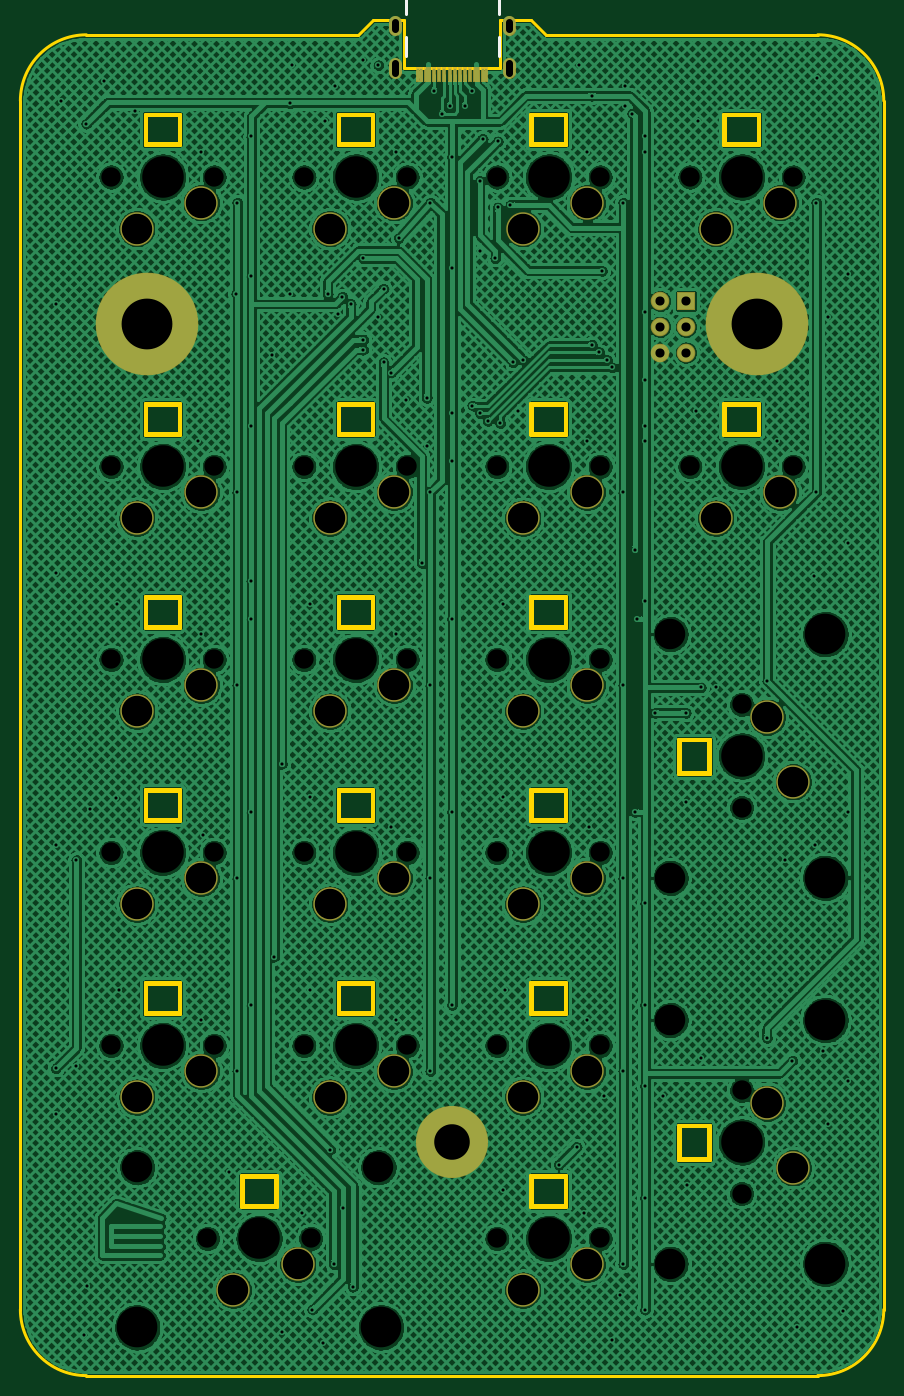
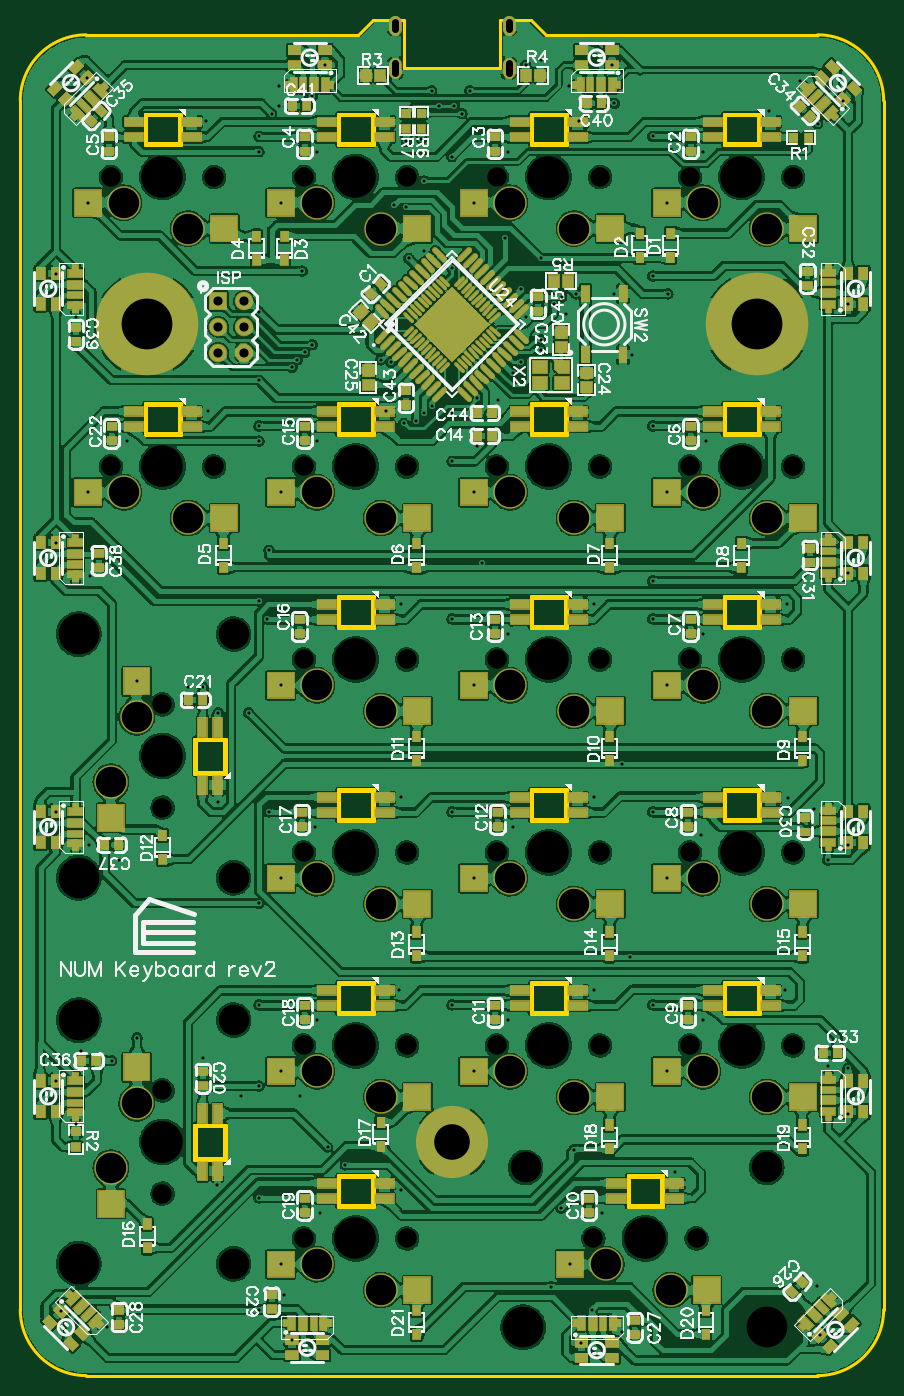
Circuit board: 11 layer files. Board 85.0 x 133.5 mm.
- outline: Gerber_BoardOutline.GKO (9366 bytes)
- bottom_copper: Gerber_BottomLayer.GBL (672043 bytes)
- paste: Gerber_BottomPasteMaskLayer.GBP (41681 bytes)
- bottom_silk: Gerber_BottomSilkLayer.GBO (116250 bytes)
- bottom_mask: Gerber_BottomSolderMaskLayer.GBS (51275 bytes)
- drill: Gerber_Drill_NPTH.DRL (1954 bytes)
- drill: Gerber_Drill_PTH.DRL (4314 bytes)
- top_copper: Gerber_TopLayer.GTL (655429 bytes)
- paste: Gerber_TopPasteMaskLayer.GTP (6370 bytes)
- top_silk: Gerber_TopSilkLayer.GTO (575 bytes)
- top_mask: Gerber_TopSolderMaskLayer.GTS (3727 bytes)

=== outline: Gerber_BoardOutline.GKO (9366 bytes, source omitted) ===
=== bottom_copper: Gerber_BottomLayer.GBL (672043 bytes, source omitted) ===
=== paste: Gerber_BottomPasteMaskLayer.GBP (41681 bytes, source omitted) ===
=== bottom_silk: Gerber_BottomSilkLayer.GBO (116250 bytes, source omitted) ===
=== bottom_mask: Gerber_BottomSolderMaskLayer.GBS (51275 bytes, source omitted) ===
=== drill: Gerber_Drill_NPTH.DRL ===
M48
METRIC,LZ,000.000
;FILE_FORMAT=3:3
;TYPE=NON_PLATED
;Layer: Drill NPTH
;EasyEDA v6.4.25, 2022-01-12T23:06:35+11:00
;f164c25aadf14f42abcd0731058902df,bd1e99ad82f14e1cb325c08acf502db4,10
;Gerber Generator version 0.2
;Holesize 1 = 1.905 mm
T01C1.905
;Holesize 2 = 3.000 mm
T02C3.000
;Holesize 3 = 3.901 mm
T03C3.901
;Holesize 4 = 4.000 mm
T04C4.000
;Holesize 5 = 4.090 mm
T05C4.090
%
G05
G90
T01
X038080Y-015499
X027920Y-015499
X057079Y-015499
X046919Y-015499
X076081Y-015499
X065921Y-015499
X019080Y-044000
X008920Y-044000
X038080Y-044000
X027920Y-044000
X057080Y-044000
X046920Y-044000
X076081Y-044000
X065921Y-044000
X019080Y-063000
X008920Y-063000
X038080Y-063000
X027920Y-063000
X057079Y-063000
X046919Y-063000
X071001Y-067419
X071001Y-077579
X019080Y-081999
X008920Y-081999
X038080Y-081999
X027920Y-081999
X057079Y-081999
X046919Y-081999
X019080Y-101001
X008920Y-101001
X038080Y-101001
X027920Y-101001
X057079Y-101001
X046919Y-101001
X071001Y-105420
X071001Y-115580
X028580Y-120000
X018420Y-120000
X057079Y-120000
X046919Y-120000
X019080Y-015500
X008920Y-015500
T02
X035250Y-113000
X011500Y-113000
X064000Y-098500
X064000Y-122500
X064000Y-060500
X064000Y-084500
T03
X033000Y-015499
X051999Y-015499
X071001Y-015499
X014000Y-044000
X033000Y-044000
X052000Y-044000
X071001Y-044000
X014000Y-063000
X033000Y-063000
X051999Y-063000
X071001Y-072499
X014000Y-081999
X033000Y-081999
X051999Y-081999
X014000Y-101001
X033000Y-101001
X051999Y-101001
X071001Y-110500
X023500Y-120000
X051999Y-120000
X014000Y-015500
T04
X035500Y-128750
X011500Y-128750
X079250Y-098500
X079250Y-122500
X079250Y-060500
X079250Y-084500
T05
X033000Y-015499
X051999Y-015499
X071001Y-015499
X014000Y-044000
X033000Y-044000
X052000Y-044000
X071001Y-044000
X014000Y-063000
X033000Y-063000
X051999Y-063000
X071001Y-072499
X014000Y-081999
X033000Y-081999
X051999Y-081999
X014000Y-101001
X033000Y-101001
X051999Y-101001
X071001Y-110500
X023500Y-120000
X051999Y-120000
X014000Y-015500
M30

=== drill: Gerber_Drill_PTH.DRL ===
M48
METRIC,LZ,000.000
;FILE_FORMAT=3:3
;TYPE=PLATED
;Layer: Drill PTH
;EasyEDA v6.4.25, 2022-01-12T23:06:35+11:00
;f164c25aadf14f42abcd0731058902df,bd1e99ad82f14e1cb325c08acf502db4,10
;Gerber Generator version 0.2
;Holesize 1 = 0.305 mm
T01C0.305
;Holesize 2 = 0.701 mm
T02C0.701
;Holesize 3 = 0.900 mm
T03C0.900
;Holesize 4 = 3.000 mm
T04C3.000
;Holesize 5 = 3.501 mm
T05C3.501
;Holesize 6 = 5.000 mm
T06C5.000
%
G05
G90
T01
X021366Y-018040
X021365Y-046541
X021365Y-065541
X021365Y-084541
X021365Y-103541
X030865Y-122541
X059365Y-122541
X059365Y-103541
X040365Y-103541
X073500Y-100250
X073539Y-065136
X078365Y-046541
X078366Y-018040
X059366Y-018040
X059365Y-046541
X059365Y-065541
X059365Y-084541
X040365Y-065541
X040365Y-046541
X040366Y-018040
X040365Y-084541
X048500Y-033750
X049500Y-033500
X022750Y-040000
X065500Y-068250
X062500Y-068250
X041500Y-009250
X020500Y-113500
X009750Y-095500
X028500Y-095500
X056000Y-079500
X036500Y-079500
X047500Y-076500
X018000Y-080250
X009375Y-076625
X065500Y-077000
X022750Y-078000
X017750Y-060500
X009500Y-057500
X028500Y-057500
X022750Y-059000
X037000Y-060500
X037000Y-098500
X042500Y-097000
X022750Y-011500
X042500Y-013500
X037000Y-013000
X068500Y-065750
X055750Y-041500
X042500Y-043500
X040000Y-042000
X042500Y-038750
X047500Y-057500
X042500Y-059000
X060750Y-059000
X067000Y-065750
X061500Y-028750
X042500Y-024500
X061500Y-011500
X055750Y-013000
X061500Y-040000
X060500Y-078000
X042500Y-078000
X022750Y-097000
X031750Y-117000
X055500Y-117500
X061500Y-116000
X061500Y-097000
X067000Y-102250
X061500Y-105000
X047500Y-115250
X040000Y-037250
X049000Y-038500
X036500Y-034750
X033750Y-023500
X032500Y-028000
X032750Y-124750
X035750Y-026500
X030500Y-111250
X033750Y-031500
X025000Y-092250
X033750Y-032500
X035750Y-033750
X025750Y-073250
X039500Y-053500
X037250Y-021500
X048250Y-018250
X046751Y-023499
X045250Y-022750
X047000Y-018500
X057250Y-024750
X011250Y-009000
X030000Y-010000
X076500Y-128750
X028750Y-127000
X061500Y-127000
X059016Y-125550
X006556Y-124647
X006824Y-077701
X022750Y-055250
X006500Y-010250
X033750Y-004000
X056250Y-007500
X079500Y-108750
X076000Y-102500
X079000Y-101500
X061500Y-087000
X075250Y-082750
X078250Y-081250
X061500Y-057250
X008250Y-006000
X035250Y-004500
X045500Y-011750
X047000Y-012000
X045999Y-039500
X045250Y-038750
X044500Y-038000
X056250Y-032000
X057000Y-032750
X057750Y-033500
X047250Y-039750
X058250Y-034250
X061500Y-035500
X079550Y-029250
X038001Y-037456
X059500Y-006500
X059500Y-008500
X066500Y-038500
X017500Y-041500
X028500Y-076500
X017750Y-098500
X047750Y-095500
X035250Y-029250
X031250Y-029000
X021250Y-027000
X030250Y-027000
X024750Y-033000
X031700Y-027300
X022750Y-025250
X055750Y-098500
X005500Y-103000
X003500Y-103250
X005500Y-082750
X027750Y-117500
X074500Y-041500
X061500Y-041500
X026500Y-008250
X066750Y-010000
X061500Y-013000
X017750Y-013000
X065625Y-114750
X026500Y-027000
X042250Y-008500
X043750Y-008500
X044500Y-007000
X040750Y-007000
X060250Y-009250
X060500Y-052250
X053000Y-112750
X054750Y-111000
X057500Y-106000
X063250Y-106000
X045250Y-015891
X078099Y-054800
X025716Y-129212
X058250Y-130000
X081030Y-127159
X029750Y-130250
X006250Y-129500
X003500Y-107750
X003500Y-081250
X003500Y-054500
X004000Y-008000
X026750Y-004500
X031001Y-006500
X055000Y-004500
X078409Y-005720
X081500Y-025000
X081500Y-104500
X081500Y-078000
X081500Y-051500
X003500Y-028000
T02
X048075Y-000235G85X048075Y-000935
X036925Y-000235G85X036925Y-000935
X036925Y-004265G85X036925Y-005265
X048075Y-004265G85X048075Y-005265
T03
X065520Y-030250
X062980Y-030250
X062980Y-027710
X065520Y-027710
X065520Y-032790
X062980Y-032790
T04
X030460Y-020579
X036810Y-018039
X049459Y-020579
X055809Y-018039
X068461Y-020579
X074811Y-018039
X011460Y-049080
X017810Y-046540
X030460Y-049080
X036810Y-046540
X049460Y-049080
X055810Y-046540
X068461Y-049080
X074811Y-046540
X011460Y-068080
X017810Y-065540
X030460Y-068080
X036810Y-065540
X049459Y-068080
X055809Y-065540
X076081Y-075039
X073541Y-068689
X011460Y-087079
X017810Y-084539
X030460Y-087079
X036810Y-084539
X049459Y-087079
X055809Y-084539
X011460Y-106081
X017810Y-103541
X030460Y-106081
X036810Y-103541
X049459Y-106081
X055809Y-103541
X076081Y-113040
X073541Y-106690
X020960Y-125080
X027310Y-122540
X049459Y-125080
X055809Y-122540
X011460Y-020580
X017810Y-018040
T05
X042500Y-110500
T06
X012500Y-030000
X072500Y-030000
M30

=== top_copper: Gerber_TopLayer.GTL (655429 bytes, source omitted) ===
=== paste: Gerber_TopPasteMaskLayer.GTP (6370 bytes, source omitted) ===
=== top_silk: Gerber_TopSilkLayer.GTO ===
G04 Layer: TopSilkLayer*
G04 EasyEDA v6.4.25, 2022-01-12T23:06:35+11:00*
G04 f164c25aadf14f42abcd0731058902df,bd1e99ad82f14e1cb325c08acf502db4,10*
G04 Gerber Generator version 0.2*
G04 Scale: 100 percent, Rotated: No, Reflected: No *
G04 Dimensions in millimeters *
G04 leading zeros omitted , absolute positions ,4 integer and 5 decimal *
%FSLAX45Y45*%
%MOMM*%

%ADD10C,0.2540*%

%LPD*%
D10*
X3792799Y-167688D02*
G01*
X3792799Y-357317D01*
X4707199Y50690D02*
G01*
X4707199Y207998D01*
X3792799Y207998D01*
X3792799Y50690D01*
X4707199Y-357317D02*
G01*
X4707199Y-167688D01*
M02*

=== top_mask: Gerber_TopSolderMaskLayer.GTS ===
G04 Layer: TopSolderMaskLayer*
G04 EasyEDA v6.4.25, 2022-01-12T23:06:35+11:00*
G04 f164c25aadf14f42abcd0731058902df,bd1e99ad82f14e1cb325c08acf502db4,10*
G04 Gerber Generator version 0.2*
G04 Scale: 100 percent, Rotated: No, Reflected: No *
G04 Dimensions in millimeters *
G04 leading zeros omitted , absolute positions ,4 integer and 5 decimal *
%FSLAX45Y45*%
%MOMM*%

%ADD49C,1.3016*%
%ADD51C,3.3032*%
%ADD52C,1.8288*%
%ADD54C,10.1016*%
%ADD55C,7.1016*%

%LPD*%
D49*
X4807508Y-88521D02*
G01*
X4807508Y-28521D01*
X3692499Y-88521D02*
G01*
X3692499Y-28521D01*
X3692499Y-516529D02*
G01*
X3692499Y-436529D01*
X4807508Y-516529D02*
G01*
X4807508Y-436529D01*
G36*
X4564888Y-611631D02*
G01*
X4564888Y-471423D01*
X4605020Y-471423D01*
X4605020Y-611631D01*
G37*
G36*
X4534915Y-611631D02*
G01*
X4534915Y-471423D01*
X4575047Y-471423D01*
X4575047Y-611631D01*
G37*
G36*
X4484877Y-611631D02*
G01*
X4484877Y-471423D01*
X4525009Y-471423D01*
X4525009Y-611631D01*
G37*
G36*
X4454906Y-611631D02*
G01*
X4454906Y-471423D01*
X4495038Y-471423D01*
X4495038Y-611631D01*
G37*
G36*
X4404868Y-611631D02*
G01*
X4404868Y-471423D01*
X4445000Y-471423D01*
X4445000Y-611631D01*
G37*
G36*
X4354829Y-611631D02*
G01*
X4354829Y-471423D01*
X4394961Y-471423D01*
X4394961Y-611631D01*
G37*
G36*
X4305045Y-611631D02*
G01*
X4305045Y-471423D01*
X4345177Y-471423D01*
X4345177Y-611631D01*
G37*
G36*
X4255008Y-611631D02*
G01*
X4255008Y-471423D01*
X4295140Y-471423D01*
X4295140Y-611631D01*
G37*
G36*
X4204970Y-611631D02*
G01*
X4204970Y-471423D01*
X4245102Y-471423D01*
X4245102Y-611631D01*
G37*
G36*
X4154931Y-611631D02*
G01*
X4154931Y-471423D01*
X4195063Y-471423D01*
X4195063Y-611631D01*
G37*
G36*
X4054856Y-611631D02*
G01*
X4054856Y-471423D01*
X4094988Y-471423D01*
X4094988Y-611631D01*
G37*
G36*
X4004818Y-611631D02*
G01*
X4004818Y-471423D01*
X4045204Y-471423D01*
X4045204Y-611631D01*
G37*
G36*
X3974845Y-611631D02*
G01*
X3974845Y-471423D01*
X4014977Y-471423D01*
X4014977Y-611631D01*
G37*
G36*
X3924808Y-611631D02*
G01*
X3924808Y-471423D01*
X3965193Y-471423D01*
X3965193Y-611631D01*
G37*
G36*
X3894836Y-611631D02*
G01*
X3894836Y-471423D01*
X3934968Y-471423D01*
X3934968Y-611631D01*
G37*
G36*
X4104893Y-611631D02*
G01*
X4104893Y-471423D01*
X4145025Y-471423D01*
X4145025Y-611631D01*
G37*
D51*
G01*
X3045968Y-2057907D03*
G01*
X3680968Y-1803907D03*
G01*
X4945888Y-2057907D03*
G01*
X5580888Y-1803907D03*
G01*
X6846061Y-2057907D03*
G01*
X7481061Y-1803907D03*
G01*
X1146047Y-4908042D03*
G01*
X1781047Y-4654042D03*
G01*
X3045968Y-4908042D03*
G01*
X3680968Y-4654042D03*
G01*
X4945989Y-4907991D03*
G01*
X5580989Y-4653991D03*
G01*
X6846061Y-4908042D03*
G01*
X7481061Y-4654042D03*
G01*
X1145997Y-6808012D03*
G01*
X1780997Y-6554012D03*
G01*
X3045968Y-6807962D03*
G01*
X3680968Y-6553962D03*
G01*
X4945888Y-6807962D03*
G01*
X5580888Y-6553962D03*
G01*
X7608061Y-7503921D03*
G01*
X7354061Y-6868921D03*
G01*
X1146047Y-8707881D03*
G01*
X1781047Y-8453881D03*
G01*
X3045968Y-8707881D03*
G01*
X3680968Y-8453881D03*
G01*
X4945888Y-8707881D03*
G01*
X5580888Y-8453881D03*
G01*
X1146047Y-10608055D03*
G01*
X1781047Y-10354055D03*
G01*
X3045968Y-10608055D03*
G01*
X3680968Y-10354055D03*
G01*
X4945888Y-10608055D03*
G01*
X5580888Y-10354055D03*
G01*
X7608061Y-11304015D03*
G01*
X7354061Y-10669015D03*
G01*
X2096008Y-12507976D03*
G01*
X2731008Y-12253976D03*
G01*
X4945888Y-12507976D03*
G01*
X5580888Y-12253976D03*
G01*
X1145997Y-2058009D03*
G01*
X1780997Y-1804009D03*
D52*
G01*
X6552006Y-3025012D03*
G01*
X6298006Y-3025012D03*
G01*
X6298006Y-2771012D03*
G36*
X6460490Y-2862326D02*
G01*
X6460490Y-2679445D01*
X6643370Y-2679445D01*
X6643370Y-2862326D01*
G37*
G01*
X6552006Y-3279012D03*
G01*
X6298006Y-3279012D03*
D54*
G01*
X1250010Y-2999994D03*
G01*
X7249998Y-2999994D03*
D55*
G01*
X4250004Y-11049990D03*
M02*

